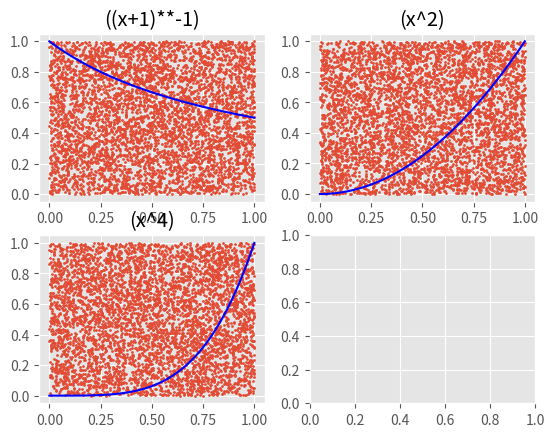

The script that saved this image:
#================================================#
#                                                #
# Author- Ethan Coyle                            #
# [redacted]
# Class - CMPS 4553 Computational Methods        #
# Prog  - Program 5 part 2                       #
#                                                #
# in this program, we are implementing the       #
# following equations  using matplotlib  to plot #
# and guestimate the  value of the alotte        #
# equations compared against the actual value and#
# plot the scatter dots and the actual line of   #
# the curve                                      #
#================================================#
# The equations computed are stated below        #
#                                                #
# 1. (x+1)^-1                                    #
# 2. x^4                                         #
# 3. X^2                                         #
#================================================#



from random import random as rand
import numpy as np
import matplotlib, matplotlib.pyplot as plt

#number of random points to Generate
#initialize count of points inside
#select good looking plot sorted
matplotlib.style.use("ggplot")


# creating axis guidelines and a placeholder
# for subplotting so can hold multiple plots
# in one graph
plt.axis([0, 5, 0, 10])
figure, axis = plt.subplots(2,2)
N=5000 # number of points to test

# function definition for the x^2 IntegraValueral
def FunctionOne(a, b):
    # analytical solution to IntegraValueral of f(x)
    return (1/3)*(b**3-a**3)
# create function definition for x^4 IntegraValueral
def FunctionThree(a,b):
  return (1/5)*(b**5-a**5)

def FirstEquation(x):
    # function f(x)=np.log(1+x) IntegraValueral
    return (x+1)**-1
# function definition for x**2
def SecondEquation(x):
    return x**2
# function definition for x^4
def ThirdEquation(x):
    return x**4

# when called, call the corresponding Function
# that holds equation and the upper and lower bound values
# and the number of points in this case is 5000
def FindValue(func, a, b, N):
    vals = np.random.uniform(a, b, N)
    y = [func(val) for val in vals]
    # assign the sum of all the values and assign it to meanof values/ number of points
    MeanofValues = np.sum(y)/N
    #then find the integral value and then return the 
    # integral value
    IntegraValue = (b-a) * MeanofValues
    return IntegraValue  


# now that all the definitions are done calculate the
# different equations

# first testing case 
# calculate the actual value and the value with 5000
# points then plot on the coressponding axis subgraph
print("\r\nTesing Case for (x+1)**-1")
print("====================================" )
print(f"Our Computed Solution is : {FindValue(FirstEquation, 0, 2, 5000): .4f}")
print ("The Actual Value is      : ",1.099)
# for our subplots
# create title for easier find
axis[0, 0].set_title("((x+1)**-1)")
#plot the random numbers in graph
xlist = np.empty((0, 0))
ylist = np.empty((0, 0))
for i in range (N):
    x= rand()
    y= rand()
    y_value= x**2-y+1
  #print(" y value is : ", y)
    xlist = np.append(xlist, x)
    ylist = np.append(ylist, y)
axis[0, 0].scatter(xlist, ylist, s=2)

# plot the equation on the graph
f2 = np.empty((0,0))
x2 = np.linspace(0, 1, 100)
for x in x2:
  f2 = np.append (f2, FirstEquation(x))
# plotting the actual graph
# plot the x^2 equation
axis[0, 0].plot(x2, f2,  color='b') 




# next testing case
print("\r\nTesing Case for (x^2)")
print("====================================" )
print(f"Our Computed Solution is : {FindValue(SecondEquation, 0, 2, 5000): .4f}")
print(f"Actual solution is       : {FunctionOne(0, 2): .4f}")

# for our subplots
axis[0, 1].set_title("(x^2)")
#plot the random numbers in graph
#create empty list an append the list 
# with x and y value so can plot scatter points
xlist = np.empty((0, 0))
ylist = np.empty((0, 0))
#generate points and count inside
for i in range (N):
  x= rand()
  y= rand()
  y_value= x**2-y+1
  #print(" y value is : ", y)
  xlist = np.append(xlist, x)
  ylist = np.append(ylist, y)
# plot all the scatter points
axis[0, 1].scatter(xlist, ylist, s=2)

f2 = np.empty((0,0))
x2 = np.linspace(0, 1, 100)
for x in x2:
  f2 = np.append (f2, SecondEquation(x))
# plotting the actual graph
# plot the line in the graph of equation
axis[0, 1].plot(x2, f2,  color='b') 




# start next equation
print("\r\nTesing Case for (x^4)")
print("====================================" )
print(f"Our Computed Solution is : {FindValue(ThirdEquation, 0, 2, 5000): .4f}")
print(f"Actual solution is       : {FunctionThree(0, 2): .4f}")

# create a title
axis[1, 0].set_title("(x^4)")
#plot the random numbers in graph
#empty the x and ylist
xlist = np.empty((0, 0))
ylist = np.empty((0, 0))
# next value
# setting up for the scatter plot
for i in range (N):
  x= rand()
  y= rand()
  y_value= x**4-y+1
  xlist = np.append(xlist, x)
  ylist = np.append(ylist, y)
# plot all the random points
axis[1, 0].scatter(xlist, ylist, s=2)

# now printing out the equation plot line
f2 = np.empty((0,0))
x2 = np.linspace(0, 1, 100)
for x in x2:
  f2 = np.append (f2, ThirdEquation(x))
# plotting the actual graph
#plot the line on the corresponding graph
axis[1, 0].plot(x2, f2,  color='b') 

# save the plot figure to file pdf so easier to pdf
plt.savefig("RandomValues.pdf")
